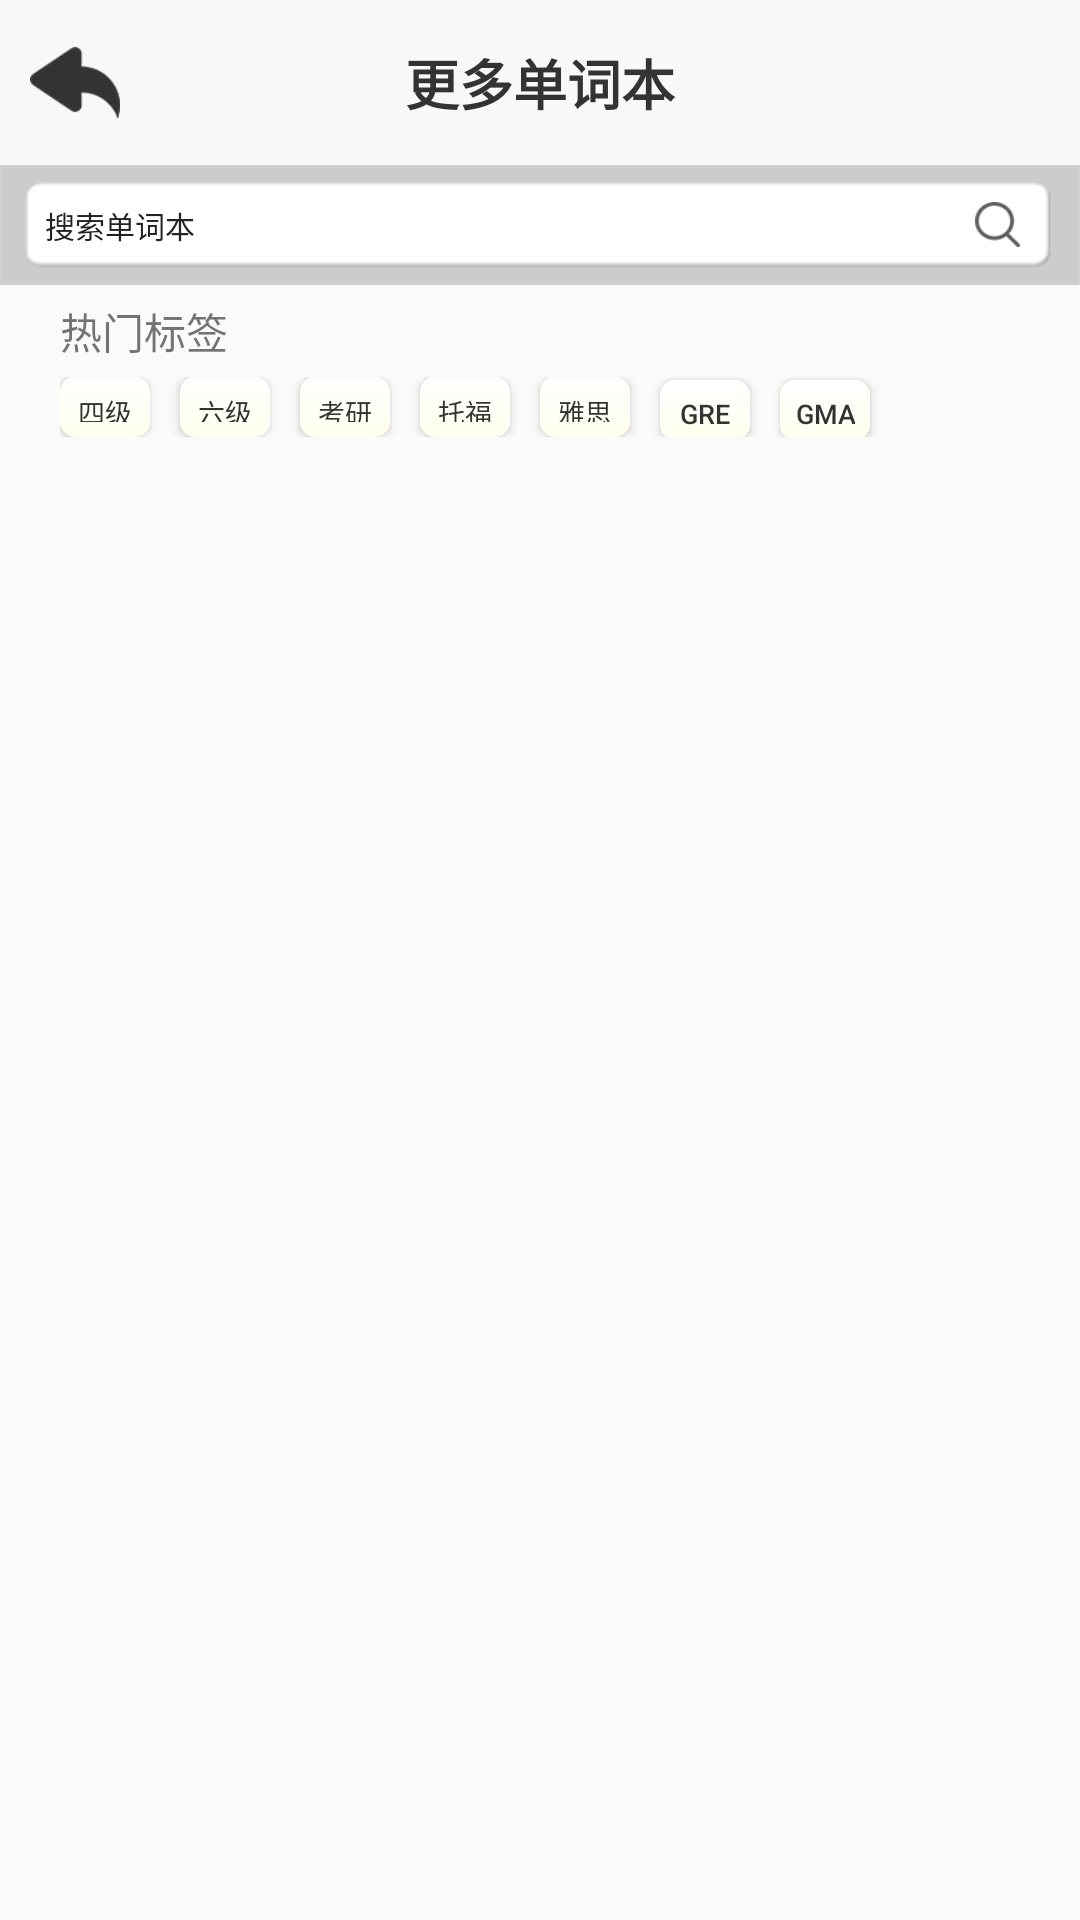

Write the Android layout XML for this screen, with the resource values it uses.
<!-- AndroidManifest.xml: application theme AppTheme -->
<!-- res/layout/activity_morebook.xml -->
<?xml version="1.0" encoding="utf-8"?>
<LinearLayout xmlns:android="http://schemas.android.com/apk/res/android"
    android:orientation="vertical"
    android:layout_width="match_parent"
    android:layout_height="match_parent">

    <include layout="@layout/custom_topbar_more_book" />
    <include layout="@layout/custom_searchbox2" />

    
    <LinearLayout
        android:layout_width="match_parent"
        android:layout_height="wrap_content"
        android:paddingTop="5dp"
        android:paddingBottom="5dp"
        android:paddingLeft="20dp"
        android:paddingRight="20dp"
        android:orientation="vertical">
        
        <TextView
            android:layout_width="match_parent"
            android:layout_height="wrap_content"
            android:text="热门标签" />
        
        <LinearLayout
            android:layout_width="match_parent"
            android:layout_height="wrap_content"
            android:orientation="horizontal"
            android:layout_marginTop="5dp"
            android:layout_marginBottom="5dp" >
            <Button
                android:id="@+id/btn_searchbook2_CET4"
                android:layout_width="30dp"
                android:layout_height="20dp"
                android:background="@drawable/test_btn_shape1"
                android:text="四级"
                android:textSize="9dp"
                android:gravity="center"
                android:textColor="@color/colorTextDark"
                android:layout_marginRight="10dp"/>

            <Button
                android:id="@+id/btn_searchbook2_CET6"
                android:layout_width="30dp"
                android:layout_height="20dp"
                android:background="@drawable/test_btn_shape1"
                android:text="六级"
                android:textSize="9dp"
                android:gravity="center"
                android:textColor="@color/colorTextDark"
                android:layout_marginRight="10dp"/>

            <Button
                android:id="@+id/btn_searchbook2_KY"
                android:layout_width="30dp"
                android:layout_height="20dp"
                android:background="@drawable/test_btn_shape1"
                android:text="考研"
                android:textSize="9dp"
                android:gravity="center"
                android:textColor="@color/colorTextDark"
                android:layout_marginRight="10dp"/>

            <Button
                android:id="@+id/btn_searchbook2_TOEFL"
                android:layout_width="30dp"
                android:layout_height="20dp"
                android:background="@drawable/test_btn_shape1"
                android:text="托福"
                android:textSize="9dp"
                android:gravity="center"
                android:textColor="@color/colorTextDark"
                android:layout_marginRight="10dp"/>

            <Button
                android:id="@+id/btn_searchbook2_IELTS"
                android:layout_width="30dp"
                android:layout_height="20dp"
                android:background="@drawable/test_btn_shape1"
                android:text="雅思"
                android:textSize="9dp"
                android:gravity="center"
                android:textColor="@color/colorTextDark"
                android:layout_marginRight="10dp"/>

            <Button
                android:id="@+id/btn_searchbook2_GRE"
                android:layout_width="30dp"
                android:layout_height="20dp"
                android:background="@drawable/test_btn_shape1"
                android:text="GRE"
                android:textSize="9dp"
                android:gravity="center"
                android:textColor="@color/colorTextDark"
                android:layout_marginRight="10dp"/>

            <Button
                android:id="@+id/btn_searchbook2_GMAT"
                android:layout_width="30dp"
                android:layout_height="20dp"
                android:background="@drawable/test_btn_shape1"
                android:text="GMAT"
                android:textSize="9dp"
                android:gravity="center"
                android:textColor="@color/colorTextDark"
                android:layout_marginRight="10dp"/>

        </LinearLayout>
    </LinearLayout>

    <ScrollView
        android:layout_width="match_parent"
        android:layout_height="400dp">

        <LinearLayout
            android:layout_width="match_parent"
            android:layout_height="400dp"
            android:paddingLeft="20dp"
            android:paddingRight="20dp">

            <ListView
                android:id="@+id/lv_searchbook_result"
                android:layout_width="match_parent"
                android:layout_height="400dp">
            </ListView>

        </LinearLayout>
    </ScrollView>

</LinearLayout>
<!-- res/layout/custom_topbar_more_book.xml (included above) -->
<?xml version="1.0" encoding="utf-8"?>
<LinearLayout xmlns:android="http://schemas.android.com/apk/res/android"
    android:background="@color/colorPrimaryLight"
    android:layout_width="match_parent"
    android:layout_height="55dp">
    <ImageButton
        android:id="@+id/btn_open_left_drawer"
        android:layout_width="30dp"
        android:layout_height="30dp"
        android:layout_marginLeft="10dp"
        android:layout_gravity="center"
        android:layout_alignParentLeft="true"
        android:scaleType="fitCenter"
        android:src="@mipmap/btn_return"
        android:background="#00000000"/>

    <TextView
        android:layout_width="0dp"
        android:layout_height="match_parent"
        android:layout_weight="1"
        android:gravity="center"
        android:text="@string/custom_topbar_title_morebook"
        android:textColor="@color/colorTextDark"
        android:textSize="18dp"
        android:textStyle="bold"/>

    <ImageButton
        android:layout_width="30dp"
        android:layout_height="30dp"
        android:layout_marginRight="10dp"
        android:layout_gravity="center"
        android:layout_alignParentLeft="true"
        android:scaleType="fitCenter"
        android:background="#00000000"/>
</LinearLayout>
<!-- res/layout/custom_searchbox2.xml (included above) -->
<?xml version="1.0" encoding="utf-8"?>
<LinearLayout xmlns:android="http://schemas.android.com/apk/res/android"
    android:orientation="vertical"
    android:layout_width="match_parent"
    android:layout_height="wrap_content"
    android:id="@+id/ll_custom_serchbox2">

    <LinearLayout
        android:layout_width="match_parent"
        android:layout_height="wrap_content"
        android:background="@mipmap/search_box"
        android:orientation="horizontal">

        <EditText
            android:id="@+id/et_input_book"
            android:layout_width="0dp"
            android:layout_height="match_parent"
            android:layout_weight="1"
            android:layout_marginLeft="15dp"
            android:layout_marginRight="15dp"
            android:layout_marginTop="5dp"
            android:layout_marginBottom="5dp"
            android:textSize="10dp"
            android:background="@null"
            android:layout_gravity="center_vertical"
            android:hint="@string/search_book_hint"
            android:textColorHint="@color/colorPrimaryDark"
            android:maxLines="1"/>

        <ImageButton
            android:id="@+id/btn_search_book"
            android:layout_width="15dp"
            android:layout_height="15dp"
            android:background="@mipmap/btn_search"
            android:layout_marginRight="20dp"
            android:layout_gravity="center"/>
    </LinearLayout>

</LinearLayout>
<!-- resources referenced by this layout -->
<resources>
  <color name="colorPrimaryDark">#222222</color>
  <color name="colorPrimaryLight">#f8f8f8</color>
  <color name="colorTextDark">#333333</color>
  <!-- drawable test_btn_shape1 (drawable) -->
  <?xml version="1.0" encoding="utf-8"?>
  <shape xmlns:android="http://schemas.android.com/apk/res/android" >
  
      <corners android:radius="5dp" />
  
      <size
          android:height="15dp"
          android:width="20dp" />
  
      <gradient
          android:startColor="#ffffee"
          android:endColor="#ffffff"
          android:angle="90"
          />
  
      <padding android:left="5dp"
          android:right="5dp"
          android:top="5dp"
          android:bottom="5dp"/>
  
  </shape>
  <!-- mipmap btn_return: png bitmap (mipmap-hdpi, 3079 bytes) -->
  <!-- mipmap btn_search: png bitmap (mipmap-hdpi, 1903 bytes) -->
  <!-- mipmap search_box: png bitmap (mipmap-hdpi, 2640 bytes) -->
  <string name="custom_topbar_title_morebook">更多单词本</string>
  <string name="search_book_hint">搜索单词本</string>
  <style name="AppTheme" parent="Theme.AppCompat.Light.DarkActionBar">
          
          <item name="colorPrimary">@color/colorPrimary</item>
          <item name="colorPrimaryDark">@color/colorPrimaryDark</item>
          <item name="colorAccent">@color/colorAccent</item>
      </style>
  <color name="colorPrimary">#fde700</color>
  <color name="colorAccent">#fde700</color>
</resources>
